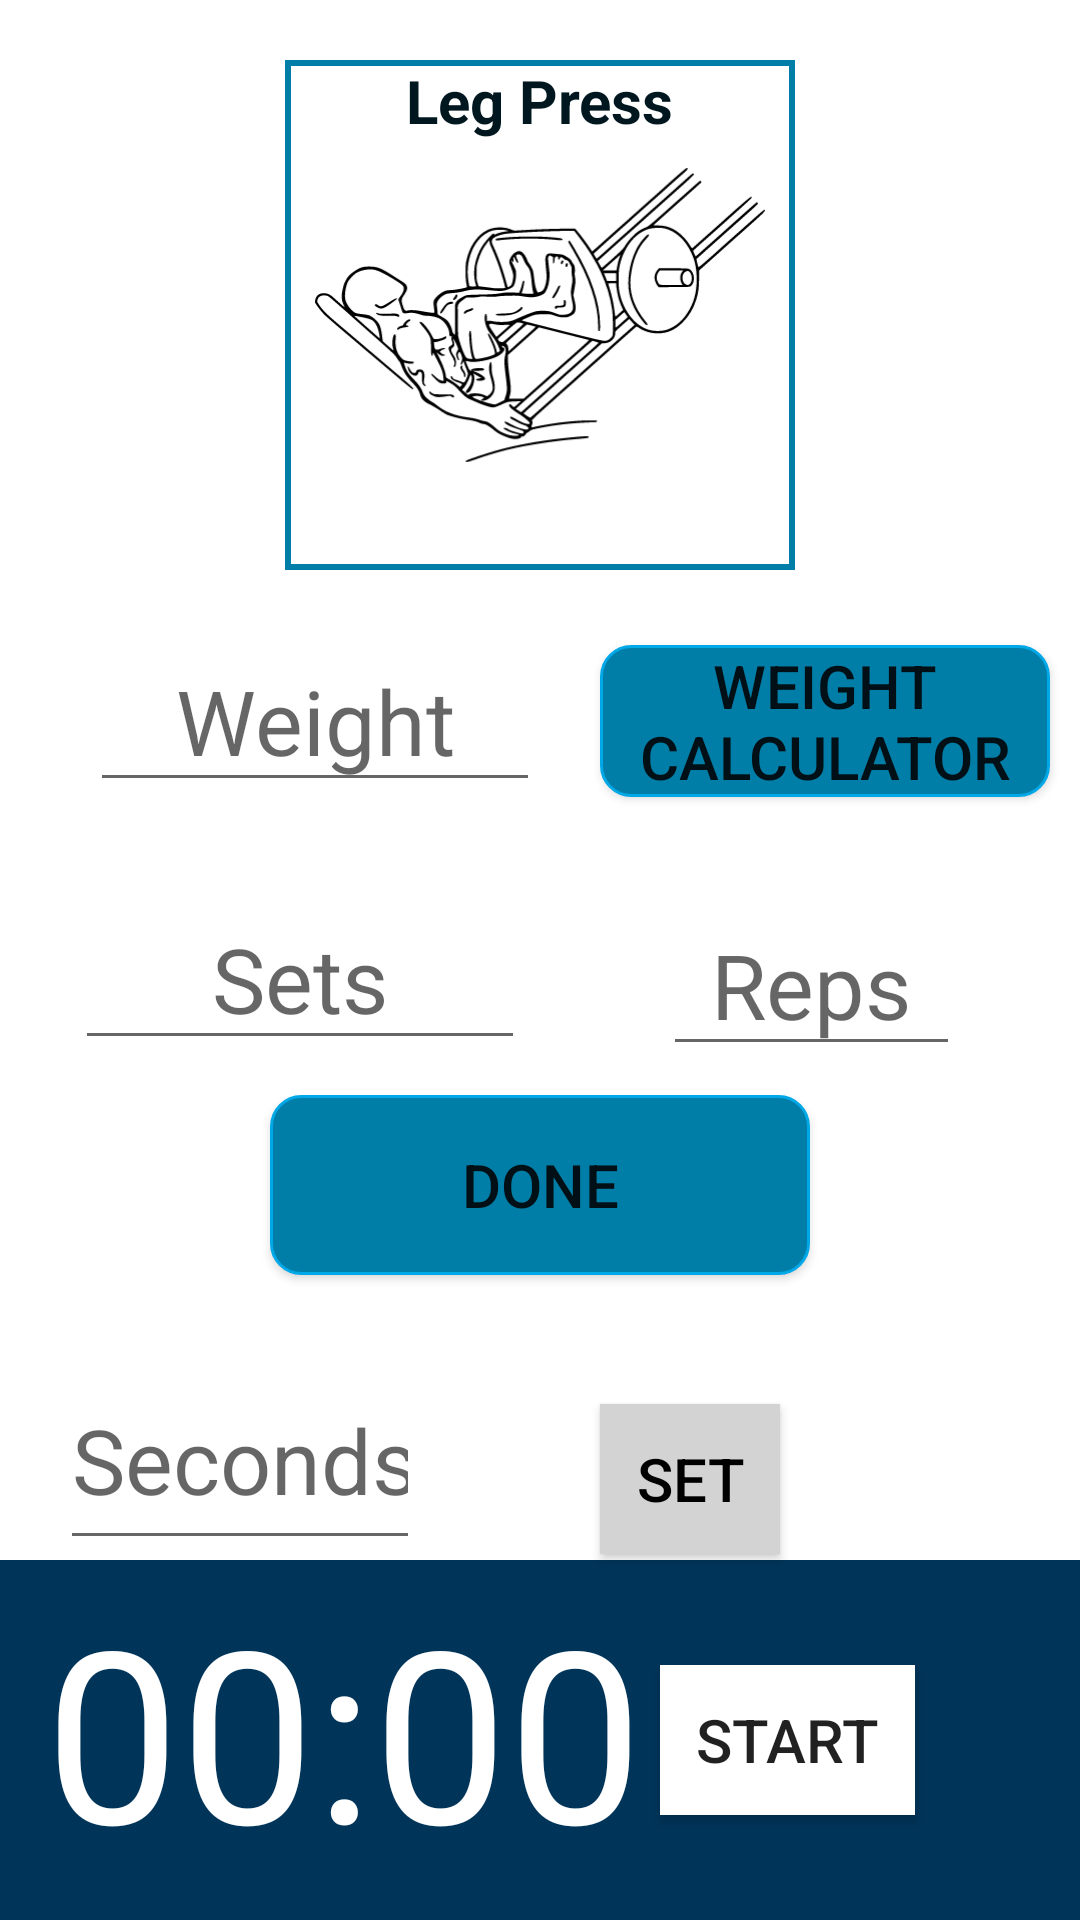

Layout XML and referenced resources for this Android screen:
<!-- AndroidManifest.xml: activity theme AppTheme.NoActionBar -->
<!-- res/layout/exercise.xml -->
<?xml version="1.0" encoding="utf-8"?>
<RelativeLayout xmlns:android="http://schemas.android.com/apk/res/android"
    xmlns:app="http://schemas.android.com/apk/res-auto"
    xmlns:tools="http://schemas.android.com/tools"
    android:background="@color/white"
    android:layout_width="match_parent"
    android:layout_height="match_parent"
    android:orientation="vertical">

        <RelativeLayout
            android:id="@+id/exercise_card2"
            android:layout_width="170dp"
            android:layout_height="170dp"
            android:layout_marginStart="120dp"
            android:layout_marginLeft="120dp"
            android:layout_marginTop="20dp"
            android:layout_centerHorizontal="true"
            android:background="@drawable/rectangle_border_sb">

            <ImageView
                android:id="@+id/exercise_pic_exerciseAct"
                android:layout_width="150dp"
                android:layout_height="130dp"
                android:layout_centerInParent="true"
                android:layout_marginStart="4dp"
                android:layout_marginLeft="4dp"
                android:layout_marginTop="4dp"
                android:layout_marginEnd="4dp"
                android:layout_marginRight="4dp"
                android:layout_marginBottom="4dp"
                android:src="@drawable/ic_leg_press_2_1024x670" />

            <TextView
                    android:id="@+id/exercise_name_exerciseAct"
                    android:layout_width="wrap_content"
                    android:layout_height="wrap_content"
                    android:layout_centerHorizontal="true"
                    android:text="Leg Press"
                    android:textColor="@color/dark_blue2"
                    android:textSize="20dp"
                    android:textStyle="bold" />

        </RelativeLayout>


    <EditText
        android:id="@+id/exercisesets"
        android:layout_width="150dp"
        android:layout_height="wrap_content"
        android:layout_alignParentStart="true"
        android:layout_alignParentLeft="true"
        android:layout_alignParentTop="true"
        android:layout_marginStart="25dp"
        android:layout_marginLeft="25dp"
        android:layout_marginTop="296dp"
        android:ems="6"
        android:hint="Sets"
        android:inputType="number"
        android:textAlignment="center"
        android:textSize="30dp"
        app:layout_constraintEnd_toEndOf="parent"
        app:layout_constraintHorizontal_bias="0.509"
        app:layout_constraintStart_toStartOf="parent"
        app:layout_constraintTop_toBottomOf="@+id/editText2" />

    <EditText
        android:id="@+id/exerciseweight"
        android:layout_width="150dp"
        android:layout_height="wrap_content"
        android:layout_alignParentStart="true"
        android:layout_alignParentLeft="true"
        android:layout_alignParentTop="true"
        android:layout_marginStart="30dp"
        android:layout_marginLeft="30dp"
        android:layout_marginTop="210dp"
        android:ems="6"
        android:hint="Weight"
        android:inputType="number"
        android:textAlignment="center"
        android:textSize="30dp"
        app:layout_constraintEnd_toEndOf="parent"
        app:layout_constraintHorizontal_bias="0.509"
        app:layout_constraintStart_toStartOf="parent"
        app:layout_constraintTop_toBottomOf="@+id/editText2" />

    <EditText
        android:id="@+id/exercisereps"
        android:layout_width="150dp"
        android:layout_height="wrap_content"
        android:layout_alignTop="@+id/exercisesets"
        android:layout_alignParentEnd="true"
        android:layout_alignParentRight="true"
        android:layout_marginStart="46dp"
        android:layout_marginLeft="46dp"
        android:layout_marginTop="2dp"
        android:layout_marginEnd="40dp"
        android:layout_marginRight="40dp"
        android:layout_toEndOf="@+id/exercisesets"
        android:layout_toRightOf="@+id/exercisesets"
        android:ems="6"
        android:hint="Reps"
        android:inputType="number"
        android:textAlignment="center"
        android:textSize="30dp"
        app:layout_constraintBottom_toBottomOf="parent"
        app:layout_constraintEnd_toEndOf="parent"
        app:layout_constraintStart_toStartOf="parent"
        app:layout_constraintTop_toTopOf="parent" />

    <Button
        android:id="@+id/exerciseDoneButton"
        android:layout_width="180dp"
        android:layout_height="60dp"
        android:layout_marginTop="365dp"
        android:layout_centerHorizontal="true"
        android:background="@drawable/rectangle"
        android:text="Done"
        android:textSize="20sp" />

    <Button
        android:id="@+id/weightCalcButton"
        android:layout_width="150dp"
        android:layout_height="wrap_content"
        android:layout_marginLeft="200dp"
        android:layout_marginTop="215dp"
        android:background="@drawable/rectangle"
        android:text="Weight Calculator"
        android:textSize="20sp" />

    <TextView
            android:id="@+id/editText"
            android:layout_width="match_parent"
            android:layout_height="120dp"
            android:layout_alignParentBottom="true"
            android:layout_marginBottom="0dp"
            android:inputType="time"
            android:textColor="@color/white"
            android:background="@color/medium_blue"
            android:textSize="28sp" />

        <EditText
            android:id="@+id/edit_txt_input"
            android:layout_width="match_parent"
            android:layout_height="70dp"
            android:layout_alignParentBottom="true"
            android:layout_marginStart="20dp"
            android:layout_marginEnd="220dp"
            android:layout_marginLeft="160dp"
            android:layout_marginBottom="120dp"
            android:hint="Seconds"
            android:inputType="number"
            android:maxLength="4"
            android:textColor="@color/black"
            android:textSize="30sp"/>


    <Button
        android:id="@+id/button_set"
        android:layout_width="match_parent"
        android:layout_height="50dp"
        android:layout_alignParentBottom="true"
        android:layout_marginStart="200dp"
        android:layout_marginLeft="180dp"
        android:layout_marginEnd="100dp"
        android:layout_marginRight="100dp"
        android:layout_marginBottom="122dp"
        android:background="@color/gray"
        android:text="Set"
        android:textColor="@color/black"
        android:textSize="20sp" />

    <TextView
            android:id="@+id/text_view_countdown"
            android:layout_width="wrap_content"
            android:layout_height="wrap_content"
            android:layout_alignParentStart="true"
            android:layout_alignParentLeft="true"
            android:layout_alignParentBottom="true"
            android:layout_marginStart="15dp"
            android:layout_marginLeft="10dp"
            android:layout_marginBottom="10dp"
            android:text="00:00"
            android:textColor="@color/white"
            android:textSize="80sp" />


        <Button
            android:id="@+id/button_start_pause"
            android:layout_width="85dp"
            android:layout_height="50dp"
            android:layout_alignParentBottom="true"
            android:layout_marginStart="220dp"
            android:layout_marginLeft="60dp"
            android:layout_marginBottom="35dp"
            android:layout_toEndOf="@+id/textView2"
            android:layout_toRightOf="@+id/textView2"
            android:background="@color/white"
            android:text="Start"
            android:textSize="20sp" />

        <Button
            android:id="@+id/button_reset"
            android:layout_width="85dp"
            android:layout_height="50dp"
            android:layout_alignEnd="@+id/editText"
            android:layout_alignRight="@+id/editText"
            android:layout_alignParentBottom="true"
            android:layout_marginStart="8dp"
            android:layout_marginLeft="8dp"
            android:layout_marginEnd="1dp"
            android:layout_marginRight="1dp"
            android:layout_marginBottom="35dp"
            android:layout_toEndOf="@+id/button_start_pause"
            android:layout_toRightOf="@+id/button_start_pause"
            android:background="@color/white"
            android:text="Reset"
            android:visibility="invisible"
            tools:visibility="visible"
            android:textSize="20sp" />

</RelativeLayout>
<!-- resources referenced by this layout -->
<resources>
  <color name="black">#000000</color>
  <color name="dark_blue2">#00171F</color>
  <color name="gray">#D3D3D3</color>
  <color name="medium_blue">#003459</color>
  <color name="white">#FFFFFF</color>
  <!-- drawable ic_leg_press_2_1024x670: vector/xml drawable (drawable, 24802 chars, omitted) -->
  <!-- drawable rectangle (drawable) -->
  <?xml version="1.0" encoding="utf-8"?>
  <shape xmlns:android="http://schemas.android.com/apk/res/android"
      android:shape="rectangle">
      <solid android:color="@color/soft_blue" />
      <stroke android:width="1dp" android:color="@color/light_blue" />
      <corners
          android:bottomLeftRadius="10dp"
          android:bottomRightRadius="10dp"
          android:topLeftRadius="10dp"
          android:topRightRadius="10dp" />
  </shape>
  <!-- drawable rectangle_border_sb (drawable) -->
  <?xml version="1.0" encoding="utf-8"?>
  <shape xmlns:android="http://schemas.android.com/apk/res/android"
      android:shape="rectangle">
  
      <stroke
          android:color="@color/soft_blue"
          android:width="2dp"/>
  
  </shape>
  <style name="AppTheme.NoActionBar">
          <item name="windowActionBar">false</item>
          <item name="windowNoTitle">true</item>
      </style>
  <color name="soft_blue">#007EA7</color>
  <color name="light_blue">#00A8E8</color>
</resources>
